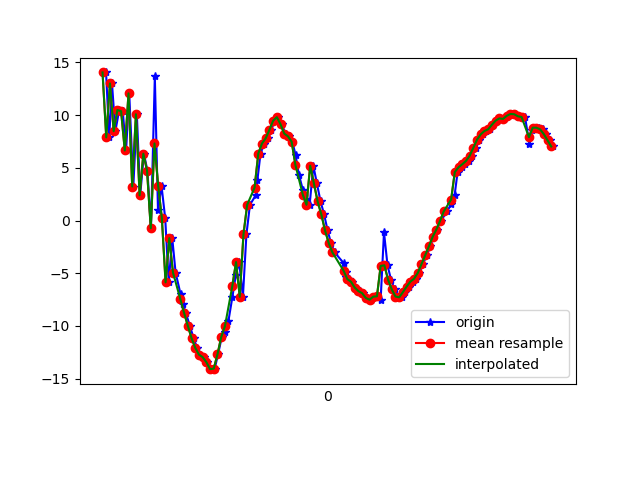

Data behind this chart, as committed beside it:
1618545301939, 1240978060142295, 14.044262, -9.829867, -2.360827
1618545301956, 1240978079373065, 7.885, -11.71, 9.811
1618545301971, 1240978098603835, 13, -11.79, -3.198
1618545301989, 1240978117834605, 8.473, -13.02, 11.96
1618545302010, 1240978137065375, 10.48, -13.68, -4.4
1618545302029, 1240978156296145, 10.37, -13.95, 13.5
1618545302047, 1240978175526915, 6.644, -15.7, -3.658
1618545302064, 1240978194757685, 12.06, -15.1, 10.99
1618545302086, 1240978213988455, 3.226, -17.52, 2.31
1618545302105, 1240978233219225, 10.08, -16.16, 3.933
1618545302123, 1240978252449995, 2.389, -18.06, 10.65
1618545302143, 1240978271680765, 6.338, -17.61, -2.694
1618545302162, 1240978290911535, 4.741, -17.62, 14.19
1618545302181, 1240978310142305, -0.7286, -19.04, -1.45
1618545302202, 1240978329373075, 13.66, -12.96, 7.287
1618545302219, 1240978348603845, 0.9576, -17.99, 8.277
1618545302238, 1240978367834615, 3.295, -17.78, -1.519
1618545302258, 1240978387065385, 0.201, -17.47, 14.28
1618545302277, 1240978406296155, -5.864, -18.36, -0.2338
1618545302296, 1240978425526925, -1.674, -16.12, 2.209
1618545302314, 1240978444757695, -4.948, -15.89, 4.078
1618545302341, 1240978463988465, -6.987, -15.19, 4.126
1618545302354, 1240978483219235, -7.956, -14.16, 4.185
1618545302369, 1240978502450005, -8.772, -13.27, 3.706
1618545302391, 1240978521680775, -9.981, -12.62, 3.77
1618545302411, 1240978540911545, -11.16, -11.56, 3.815
1618545302430, 1240978560142315, -12.07, -10.08, 3.887
1618545302448, 1240978579373085, -12.72, -8.478, 3.329
1618545302467, 1240978598603855, -12.96, -6.789, 2.826
1618545302486, 1240978617834625, -13.43, -5.67, 2.325
1618545302506, 1240978637065395, -14.1, -4.548, 1.722
1618545302525, 1240978656296165, -14.04, -3.179, 1.72
1618545302543, 1240978675526935, -12.68, -2.135, 1.155
1618545302563, 1240978694757705, -11.06, -1.944, 0.6445
1618545302583, 1240978713988475, -10.53, -1.306, 0.07648
1618545302599, 1240978733219245, -9.521, -0.5431, -0.1824
1618545302620, 1240978752450015, -7.282, -0.8922, -0.1715
1618545302639, 1240978771680785, -5.144, -1.758, -0.03019
1618545302657, 1240978790911555, -3.943, -2, 0.04876
1618545302677, 1240978810142325, -7.237, -8.886, 8.322
1618545302696, 1240978829373095, -1.323, -6.171, 5.863
1618545302715, 1240978848603865, 1.488, -5.96, 3.491
1618545302748, 1240978867834635, 2.453, -6.626, 2.124
1618545302755, 1240978887065405, 3.801, -7.361, 1.38
1618545302772, 1240978906296175, 6.35, -8.004, 1.379
1618545302791, 1240978925526945, 7.305, -9.317, 1.953
1618545302815, 1240978944757715, 7.798, -10.2, 2.337
1618545302830, 1240978963988485, 8.598, -10.57, 2.643
1618545302848, 1240978983219255, 9.463, -10.85, 2.856
1618545302867, 1240979002450025, 9.805, -11.47, 3.654
1618545302886, 1240979021680795, 9.129, -12.78, 5.06
1618545302907, 1240979040911565, 8.244, -13.46, 5.801
1618545302924, 1240979060142335, 7.984, -13.57, 5.912
1618545302944, 1240979079373105, 7.475, -13.73, 6.111
1618545302961, 1240979098603875, 6.214, -14.26, 6.336
1618545302979, 1240979117834645, 4.354, -14.78, 6.622
1618545303001, 1240979137065415, 2.868, -14.94, 7.084
1618545303019, 1240979156296185, 2.044, -15.12, 7.185
1618545303037, 1240979175526955, 1.494, -15.55, 7.118
1618545303057, 1240979194757725, 5.199, -9.288, 5.606
1618545303076, 1240979213988495, 3.521, -13.57, 6.668
... 66 more rows
